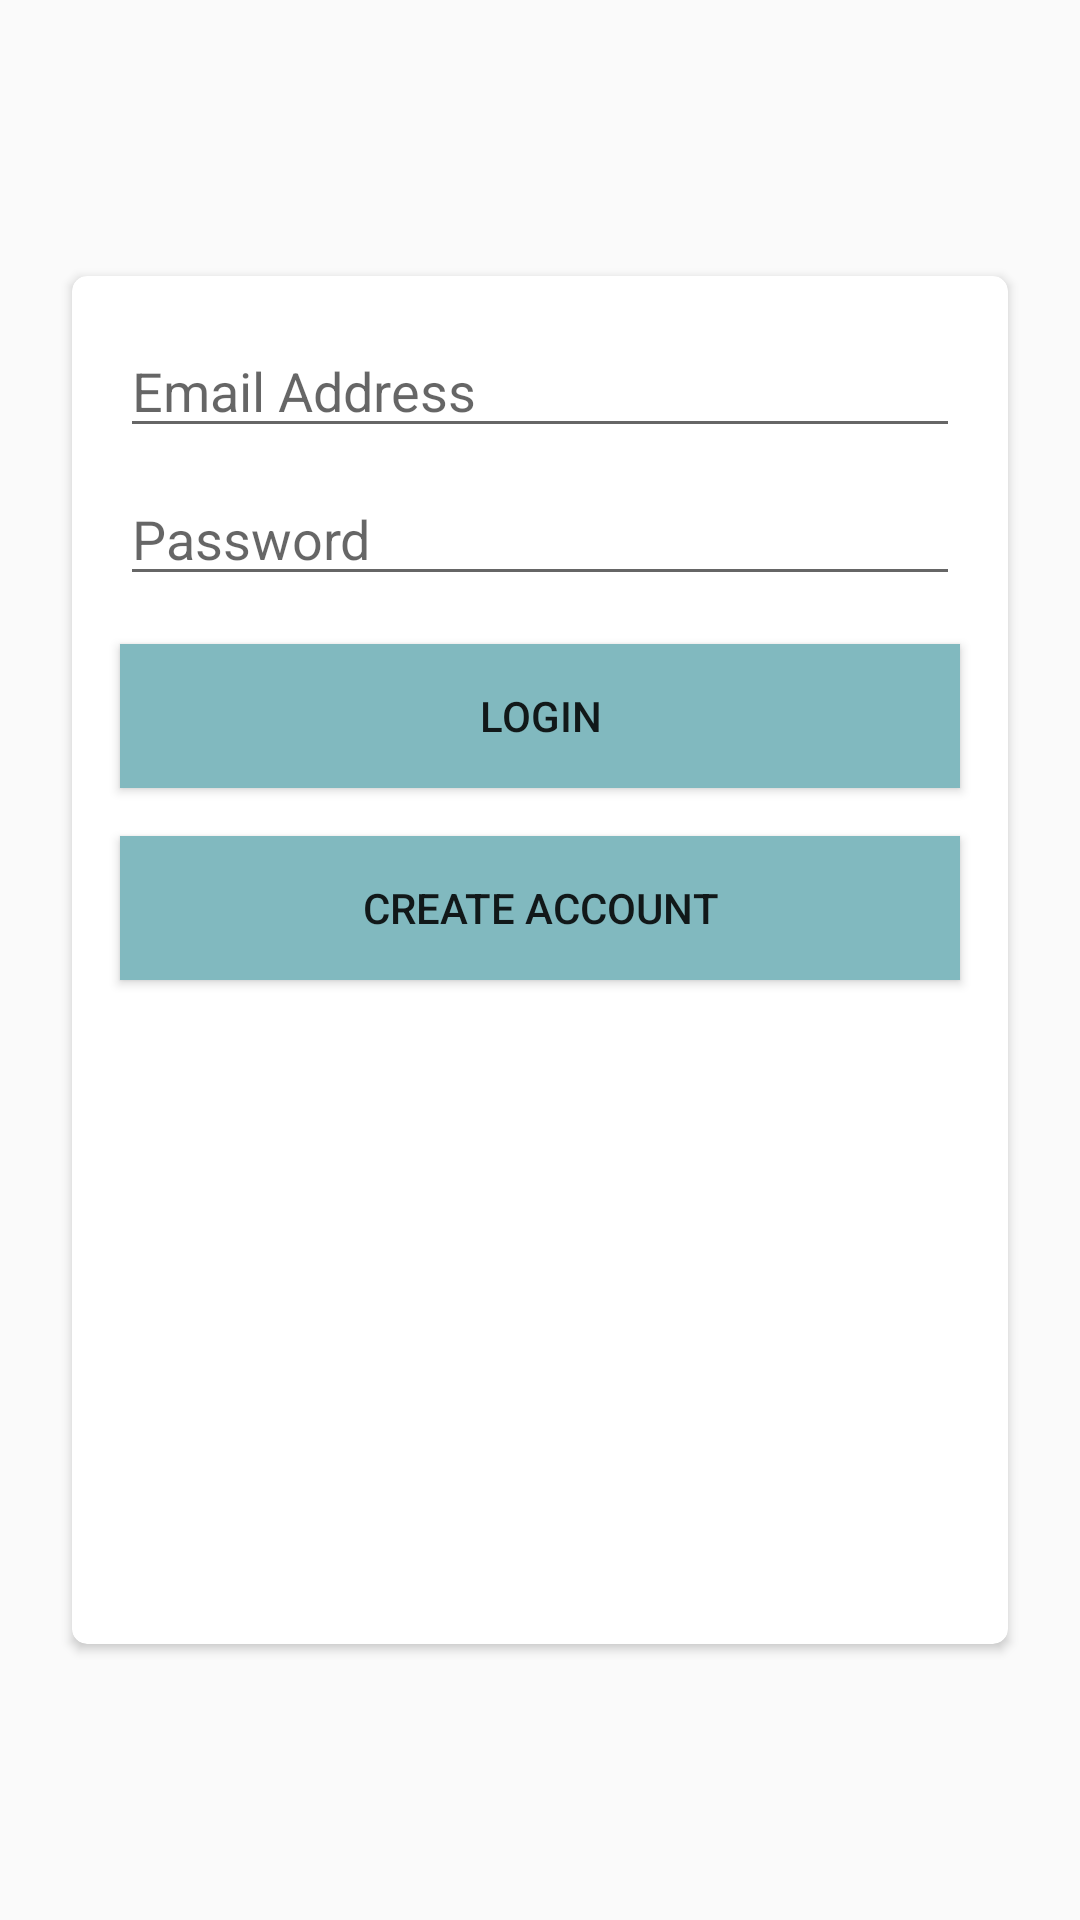

Reconstruct the res/layout file that produces this screen, plus the resources it refers to.
<!-- AndroidManifest.xml: application theme Theme.Vit_Lib -->
<!-- res/layout/activity_login.xml -->
<?xml version="1.0" encoding="utf-8"?>
<androidx.constraintlayout.widget.ConstraintLayout xmlns:android="http://schemas.android.com/apk/res/android"
    xmlns:app="http://schemas.android.com/apk/res-auto"
    xmlns:tools="http://schemas.android.com/tools"
    android:layout_width="match_parent"
    android:background="@drawable/background"
    android:layout_height="match_parent"
    tools:context=".login">

    <androidx.cardview.widget.CardView
        android:layout_width="312dp"
        android:layout_height="456dp"
        android:layout_marginStart="8dp"
        android:layout_marginTop="8dp"
        android:layout_marginEnd="8dp"
        android:layout_marginBottom="8dp"
        app:cardCornerRadius="5dp"
        app:layout_constraintBottom_toBottomOf="parent"
        app:layout_constraintEnd_toEndOf="parent"
        app:layout_constraintStart_toStartOf="parent"
        app:layout_constraintTop_toTopOf="parent">

        <androidx.constraintlayout.widget.ConstraintLayout
            android:layout_width="match_parent"
            android:layout_height="match_parent">

            <EditText
                android:id="@+id/loginEmail"
                android:layout_width="0dp"
                android:layout_height="wrap_content"
                android:layout_marginStart="16dp"
                android:layout_marginTop="16dp"
                android:layout_marginEnd="16dp"
                android:ems="10"
                android:hint="Email Address"
                android:inputType="textEmailAddress"
                app:layout_constraintEnd_toEndOf="parent"
                app:layout_constraintStart_toStartOf="parent"
                app:layout_constraintTop_toTopOf="parent" />

            <EditText
                android:id="@+id/loginPassword"
                android:layout_width="0dp"
                android:layout_height="wrap_content"
                android:layout_marginStart="16dp"
                android:layout_marginTop="8dp"
                android:layout_marginEnd="16dp"
                android:ems="10"
                android:hint="Password"
                android:inputType="textPassword"
                app:layout_constraintEnd_toEndOf="parent"
                app:layout_constraintStart_toStartOf="parent"
                app:layout_constraintTop_toBottomOf="@+id/loginEmail" />

            <Button
                android:id="@+id/loginBtn"
                android:layout_width="0dp"
                android:layout_height="wrap_content"
                android:layout_marginStart="16dp"
                android:layout_marginTop="16dp"
                android:layout_marginEnd="16dp"
                android:text="LOgin"
                app:layout_constraintEnd_toEndOf="parent"
                app:layout_constraintStart_toStartOf="parent"
                android:background="#81b9bf"
                app:layout_constraintTop_toBottomOf="@+id/loginPassword" />

            <Button
                android:id="@+id/gotoRegister"
                android:layout_width="0dp"
                android:layout_height="wrap_content"
                android:layout_marginStart="16dp"
                android:layout_marginTop="16dp"
                android:layout_marginEnd="16dp"
                android:text="Create Account"
                app:layout_constraintEnd_toEndOf="parent"
                app:layout_constraintStart_toStartOf="parent"
                android:background="#81b9bf"
                app:layout_constraintTop_toBottomOf="@+id/loginBtn" />
        </androidx.constraintlayout.widget.ConstraintLayout>
    </androidx.cardview.widget.CardView>
</androidx.constraintlayout.widget.ConstraintLayout>
<!-- resources referenced by this layout -->
<resources>
  <style name="Theme.Vit_Lib" parent="Theme.Design.Light">
          
          <item name="colorPrimary">#b2ebf2</item>
          <item name="colorPrimaryVariant">#81b9bf</item>
          <item name="colorOnPrimary">#e5ffff</item>
          
          <item name="colorSecondary">#e8eaf6</item>
          <item name="colorSecondaryVariant">#b6b8c3</item>
          <item name="colorOnSecondary">#ffffff</item>
          
          <item name="android:statusBarColor" tools:targetApi="l">?attr/colorPrimaryVariant</item>
          
      </style>
</resources>
